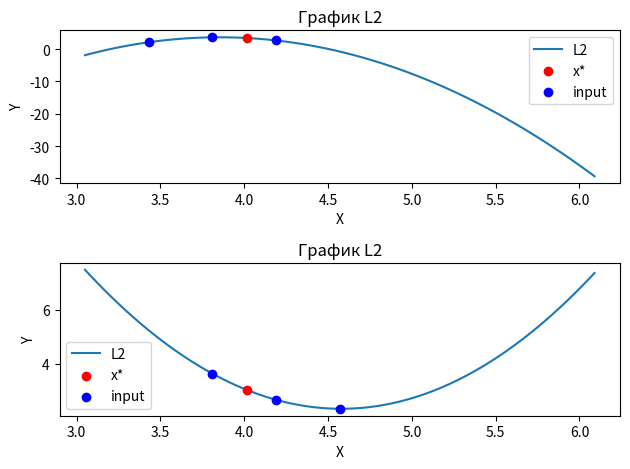

The script that saved this image:
import dataclasses

import matplotlib.pyplot as plt
import numpy as np

x_table = [3.05, 3.43, 3.81, 4.19, 4.57, 4.95, 5.33, 5.71, 6.09]
y_table = [1.8571, 2.1247, 3.6456, 2.6842, 2.3539, 0.3431, 1.6577, 2.8982, 1.4326]

import matplotlib.pyplot as plt


def plot_multiple_graphs(data):
    num_graphs = len(data)

    for i, (label, x, y, x_star, y_star, x_p, y_p) in enumerate(data):
        plt.subplot(num_graphs, 1, i + 1)
        plt.plot(x, y, label=label)
        if x_star is not None and y_star is not None:
            plt.scatter(x_star, y_star, color='red', zorder=5, label="x*")
        plt.scatter(x_p, y_p, color='blue', zorder=5, label="input")

        plt.legend()
        plt.xlabel("X")
        plt.ylabel("Y")
        plt.title(f"График {label}")

    plt.tight_layout()
    plt.show()


def l_i(x, x_vals, i):
    """
    Lagrange basis polynomial l_i(x):
    l_i(x) = ∏_{j=0, j≠i}^n (x - x_j) / (x_i - x_j)
    """
    n = len(x_vals)
    prod = 1.0
    for j in range(n):
        if j != i:
            prod *= (x - x_vals[j]) / (x_vals[i] - x_vals[j])
    return prod


def lagrange(x_vals, y_vals, x):
    """
    Interpolation polynomial L_n(x):
    L_n(x) = ∑_{i=0}^n y_i * l_i(x)
    """
    n = len(x_vals)
    result = 0.0
    for i in range(n):
        result += y_vals[i] * l_i(x, x_vals, i)
    return result


def omega(x, x_vals):
    """
    Polynomial ω_{n+1}(x) = ∏_{j=0}^n (x - x_j).
    """
    prod = 1.0
    for xj in x_vals:
        prod *= (x - xj)
    return prod


def build_lagrange_2(x_t, y_t, x_star, start, stop):
    x_quad = x_t[start:stop]
    y_quad = y_t[start:stop]

    x_check = x_quad[1]
    y_check = y_quad[1]
    p2_star = lagrange(x_quad, y_quad, x_star)
    p2_check = lagrange(x_quad, y_quad, x_check)

    x = np.linspace(x_t[0], x_t[-1], 100)
    y = []
    for i in x:
        y.append(lagrange(x_quad, y_quad, i))

    omega2 = abs(omega(x_star, x_quad))
    print(f"Value of L_2(x*) = {p2_star}")
    print(f"Check: L_2({x_check}) = {p2_check} (expected: {y_check})")
    print(f"|ω_3(x*)| = {omega2}")

    return x, y, omega2, p2_star, x_quad, y_quad


def main():
    # Points for the 2nd degree polynomial (n=2, indices i=1,2,3 in the table)
    x_quad = [x_table[1], x_table[2], x_table[3]]
    y_quad = [y_table[1], y_table[2], y_table[3]]

    x_quad2 = [x_table[2], x_table[3], x_table[4]]
    y_quad2 = [y_table[2], y_table[3], y_table[4]]

    # Points for the 3rd degree polynomial (n=3, indices i=1,2,3,4)
    x_cub = [x_table[1], x_table[2], x_table[3], x_table[4]]
    y_cub = [y_table[1], y_table[2], y_table[3], y_table[4]]

    x_star = 4.016
    x_check = x_table[2]
    y_check = y_table[2]
    data = []
    x, y, omega, p_star, points_x, points_y = build_lagrange_2(x_table, y_table, x_star, 1, 4)
    data.append(("L2", x, y, x_star, p_star, points_x, points_y))
    x, y, omega, p_star, points_x, points_y = build_lagrange_2(x_table, y_table, x_star, 2, 5)
    data.append(("L2", x, y, x_star, p_star, points_x, points_y))
    plot_multiple_graphs(data)

    # p3_star = lagrange(x_cub, y_cub, x_star)

    # p3_check = lagrange(x_cub, y_cub, x_check)

    # omega3 = abs(omega(x_star, x_cub))  # For n=3
    # r3_bound = omega3 / 24  # 4! = 24
    # draw(x_quad, y_quad, x_cub, y_cub, x_star, p2_star, p3_star, omega2, omega3, r2_bound, r3_bound)
    #
    # p2_star2 = lagrange(x_quad2, y_quad2, x_star)
    # omega22 = abs(omega(x_star, x_quad2))
    # draw(x_quad2, y_quad2, x_cub, y_cub, x_star, p2_star2, p3_star, omega22, omega3, r2_bound, r3_bound)
    #
    #
    #
    # print(f"Value of L_3(x*) = {p3_star}")
    # print(f"Check: L_3({x_check}) = {p3_check} (expected: {y_check})")
    # print(f"|ω_4(x*)| = {omega3}")
    # print(f"Bound for |R_3(x*)| ≤ (M / 24) * |ω_4(x*)| = {r3_bound} * M")


if __name__ == "__main__":
    main()
